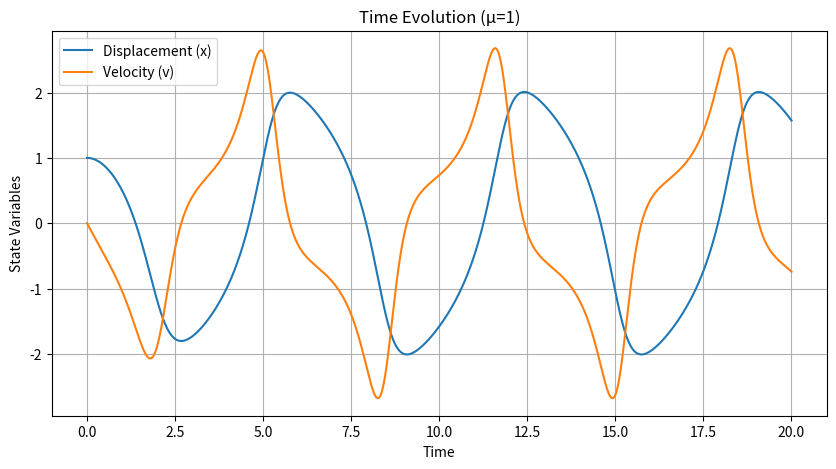
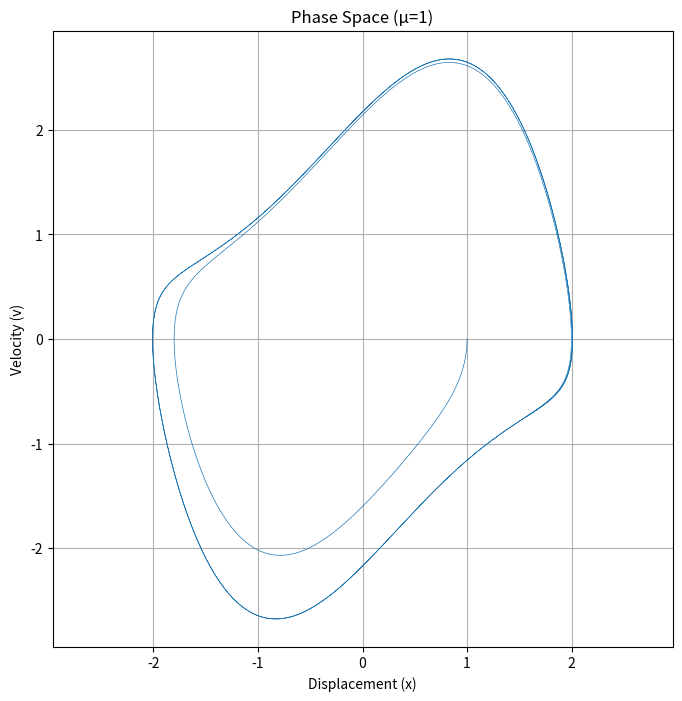
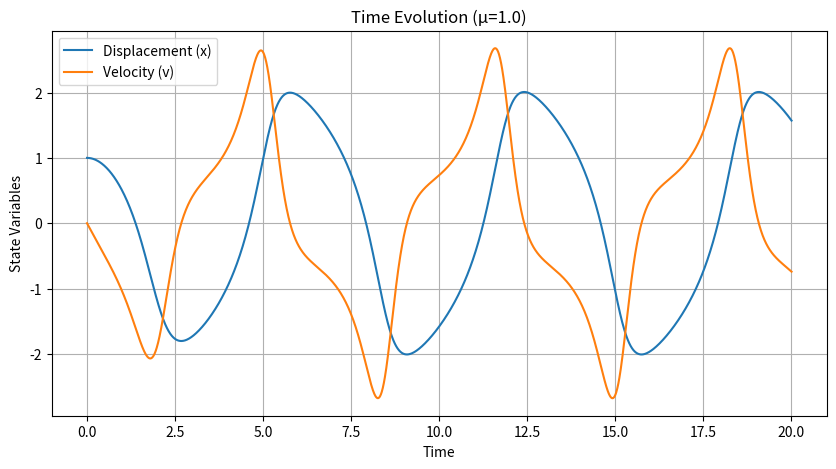
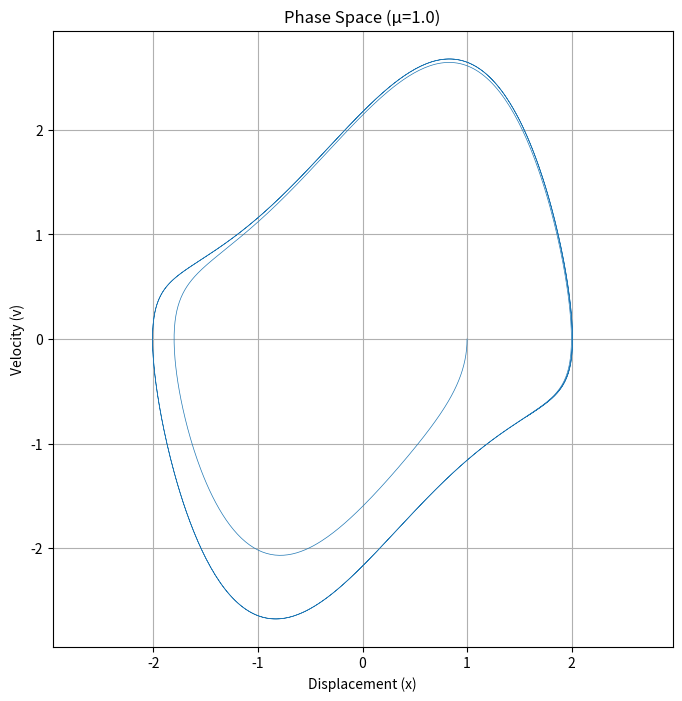
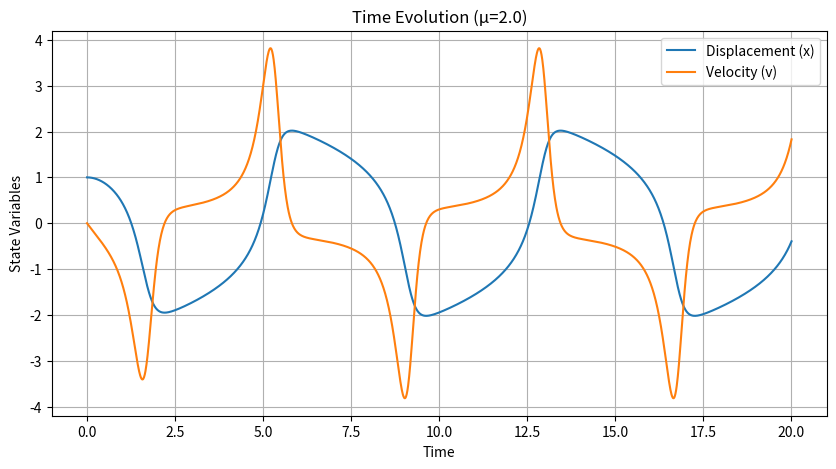
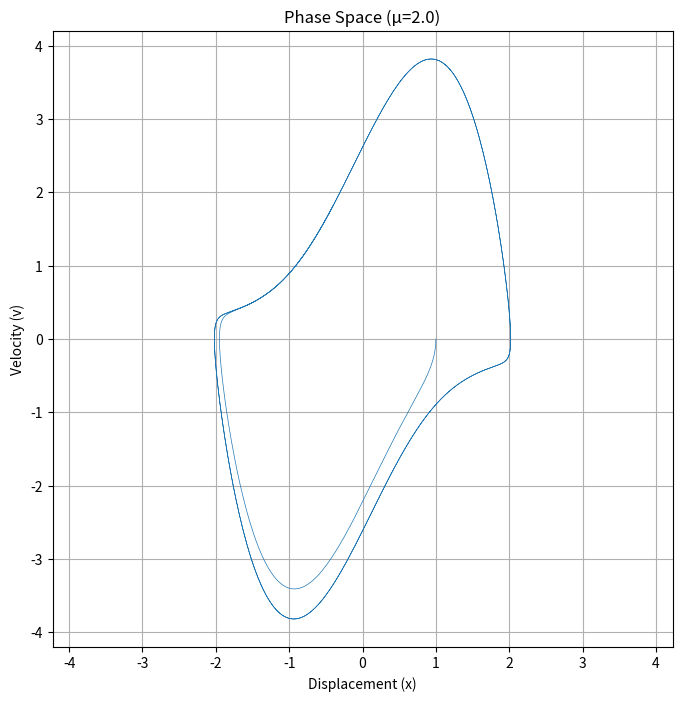
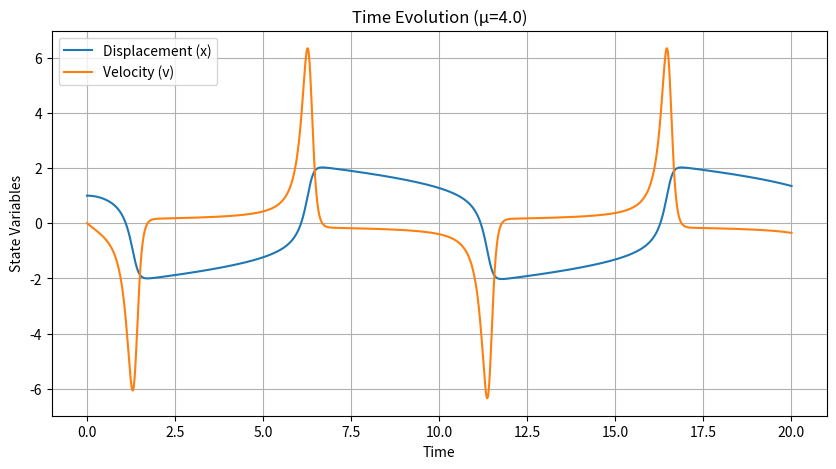
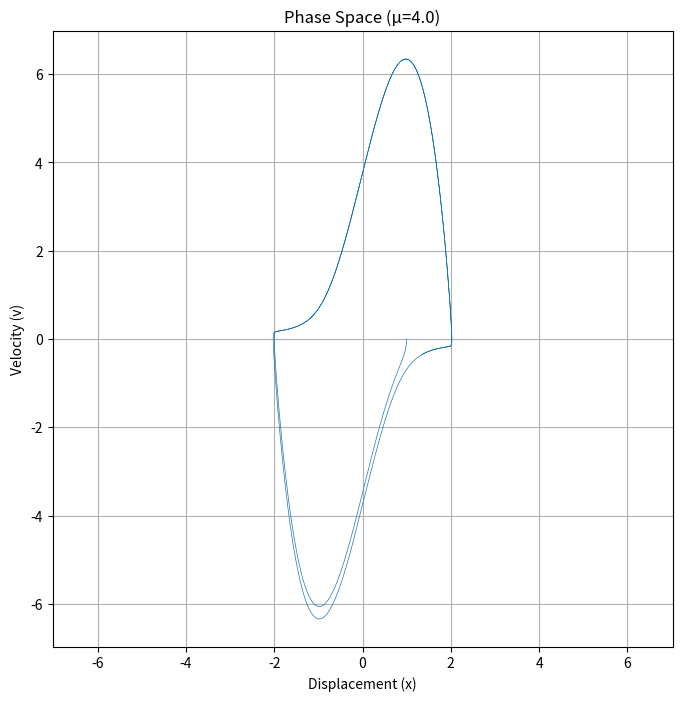
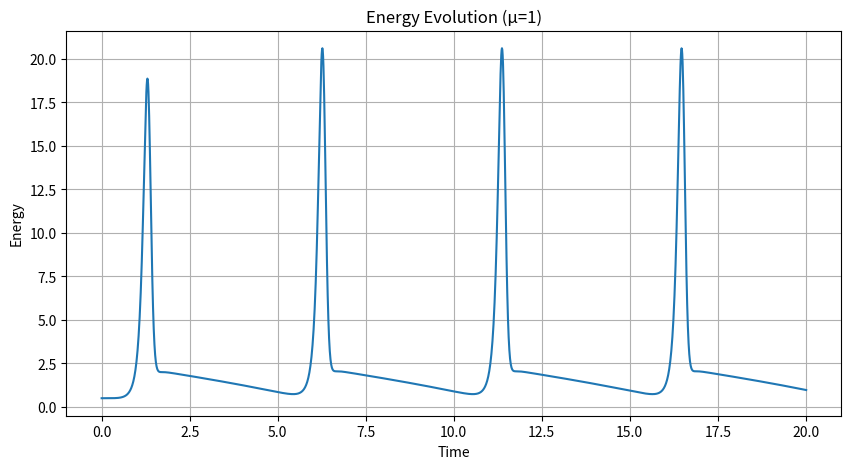

Here is the Python script that generated these plots, in order:
import numpy as np
import matplotlib.pyplot as plt
from typing import Tuple, Callable, List

def van_der_pol_ode(state: np.ndarray, t: float, mu: float = 1.0, omega: float = 1.0) -> np.ndarray:
    """实现van der Pol振子的一阶微分方程组"""
    x, v = state
    dxdt = v
    dvdt = mu * (1 - x**2) * v - omega**2 * x
    return np.array([dxdt, dvdt])

def rk4_step(ode_func: Callable, state: np.ndarray, t: float, dt: float, **kwargs) -> np.ndarray:
    """四阶龙格-库塔方法单步积分"""
    k1 = dt * ode_func(state, t, **kwargs)
    k2 = dt * ode_func(state + 0.5*k1, t + 0.5*dt, **kwargs)
    k3 = dt * ode_func(state + 0.5*k2, t + 0.5*dt, **kwargs)
    k4 = dt * ode_func(state + k3, t + dt, **kwargs)
    return state + (k1 + 2*k2 + 2*k3 + k4)/6

def solve_ode(ode_func: Callable, initial_state: np.ndarray, t_span: Tuple[float, float], 
              dt: float, **kwargs) -> Tuple[np.ndarray, np.ndarray]:
    """ODE求解器"""
    t_start, t_end = t_span
    t_values = np.arange(t_start, t_end + dt, dt)
    states = [initial_state.copy()]
    for t in t_values[:-1]:
        new_state = rk4_step(ode_func, states[-1], t, dt, **kwargs)
        states.append(new_state)
    return t_values, np.array(states)

def plot_time_evolution(t: np.ndarray, states: np.ndarray, title: str) -> None:
    """绘制时间演化图"""
    plt.figure(figsize=(10, 5))
    plt.plot(t, states[:, 0], label='Displacement (x)')
    plt.plot(t, states[:, 1], label='Velocity (v)')
    plt.xlabel('Time')
    plt.ylabel('State Variables')
    plt.title(title)
    plt.legend()
    plt.grid(True)
    plt.show()

def plot_phase_space(states: np.ndarray, title: str) -> None:
    """绘制相空间轨迹图"""
    plt.figure(figsize=(8, 8))
    plt.plot(states[:, 0], states[:, 1], lw=0.5)
    plt.xlabel('Displacement (x)')
    plt.ylabel('Velocity (v)')
    plt.title(title)
    plt.grid(True)
    plt.axis('equal')
    plt.show()

def calculate_energy(state: np.ndarray, omega: float = 1.0) -> float:
    """计算系统能量"""
    x, v = state
    return 0.5 * v**2 + 0.5 * omega**2 * x**2

def analyze_limit_cycle(states: np.ndarray, t: np.ndarray) -> Tuple[float, float]:
    """分析极限环特征"""
    x = states[:, 0]
    # 振幅：取稳态部分的最大绝对值
    amplitude = np.max(np.abs(x[-1000:])) if len(x) > 1000 else np.max(np.abs(x))
    
    # 周期：通过过零点计算
    zero_crossings = np.where(np.diff(np.sign(x)))[0]
    if len(zero_crossings) > 1:
        periods = np.diff(t[zero_crossings])
        period = np.mean(periods) * 2  # 两个过零点为一个周期
    else:
        period = np.nan
    return amplitude, period

def main():
    # 基本参数设置
    params = {
        'omega': 1.0,
        't_span': (0, 20),
        'dt': 0.01,
        'initial_state': np.array([1.0, 0.0])
    }
    
    # 任务1：基本实现 (μ=1)
    print("Running basic simulation (μ=1)...")
    t, states = solve_ode(van_der_pol_ode, **params, mu=1.0)
    plot_time_evolution(t, states, 'Time Evolution (μ=1)')
    plot_phase_space(states, 'Phase Space (μ=1)')

    # 任务2：参数影响分析（独立绘图）
    print("\nAnalyzing parameter effects...")
    for mu in [1.0, 2.0, 4.0]:
        # 数值求解
        t, states = solve_ode(van_der_pol_ode, **params, mu=mu)
        
        # 时间演化图
        plot_time_evolution(t, states, f'Time Evolution (μ={mu})')
        
        # 相空间图
        plot_phase_space(states, f'Phase Space (μ={mu})')

    
    # 任务3：能量分析
    print("\nAnalyzing energy evolution...")
    plt.figure(figsize=(10, 5))
    energies = np.array([calculate_energy(state) for state in states])
    plt.plot(t, energies)
    plt.xlabel('Time')
    plt.ylabel('Energy')
    plt.title('Energy Evolution (μ=1)')
    plt.grid(True)
    plt.show()
    
    # 极限环特征分析
    print("\nLimit cycle characteristics:")
    for mu in [1.0, 2.0, 4.0]:
        t, states = solve_ode(van_der_pol_ode, **params, mu=mu)
        amp, period = analyze_limit_cycle(states, t)
        print(f"μ={mu}: Amplitude={amp:.2f}, Period={period:.2f}")

if __name__ == "__main__":
    main()
